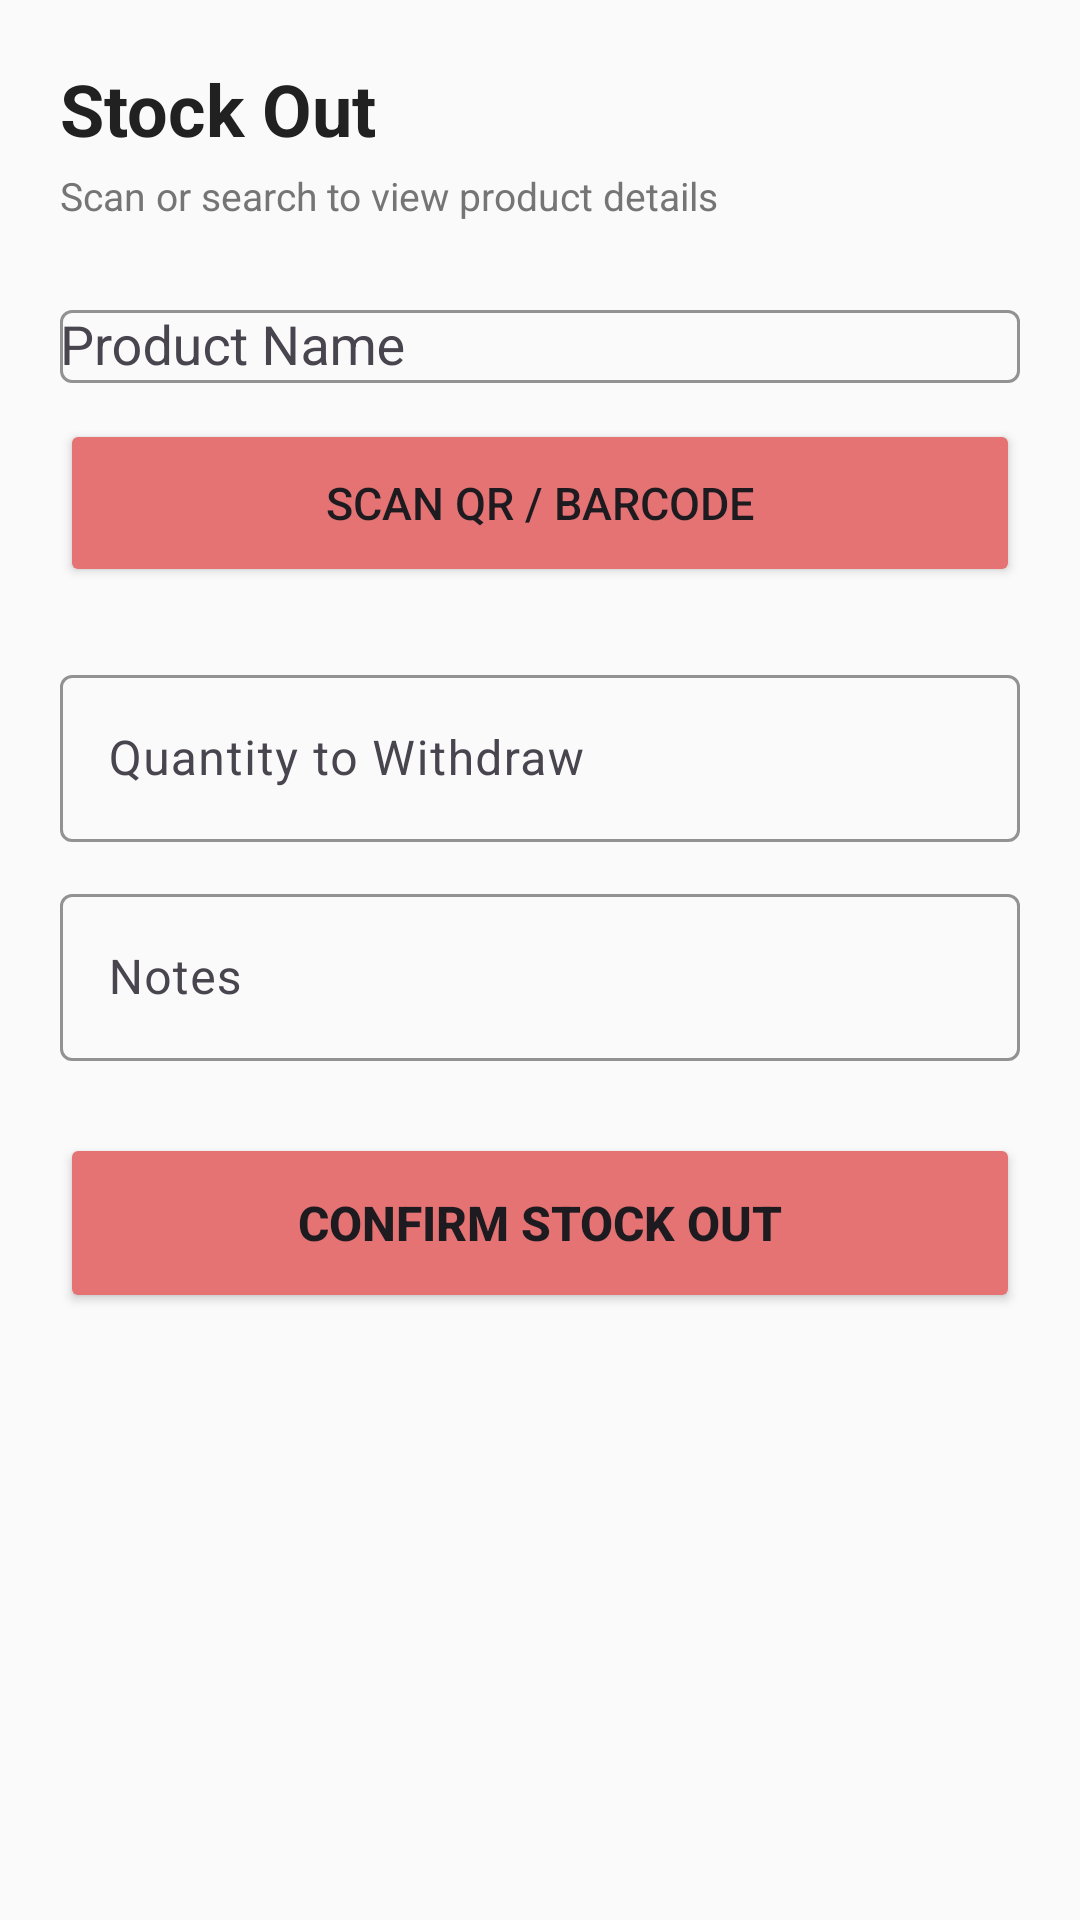

Write the Android layout XML for this screen, with the resource values it uses.
<!-- AndroidManifest.xml: application theme Theme.MyStock -->
<!-- res/layout/activity_stock_out.xml -->
<?xml version="1.0" encoding="utf-8"?>
<ScrollView xmlns:android="http://schemas.android.com/apk/res/android"
    xmlns:app="http://schemas.android.com/apk/res-auto"
    android:layout_width="match_parent"
    android:layout_height="match_parent"
    android:background="#FAFAFA">

    <LinearLayout
        android:layout_width="match_parent"
        android:layout_height="wrap_content"
        android:orientation="vertical"
        android:padding="20dp">

        
        <TextView
            android:layout_width="wrap_content"
            android:layout_height="wrap_content"
            android:text="@string/stock_out"
            android:textSize="24sp"
            android:textStyle="bold"
            android:textColor="#212121"
            android:layout_marginBottom="4dp" />

        <TextView
            android:layout_width="wrap_content"
            android:layout_height="wrap_content"
            android:text="@string/scan_to_view_product"
            android:textSize="13sp"
            android:textColor="#757575"
            android:layout_marginBottom="24dp" />

        
        <com.google.android.material.textfield.TextInputLayout
            android:layout_width="match_parent"
            android:layout_height="wrap_content"
            android:hint="@string/product_name"
            android:layout_marginBottom="12dp"
            app:boxBackgroundMode="outline"
            app:boxStrokeColor="#E57373"
            app:hintTextColor="#E57373">

            <AutoCompleteTextView
                android:id="@+id/autoCompleteProduct"
                android:layout_width="match_parent"
                android:layout_height="wrap_content"
                android:inputType="text"
                android:maxLines="1"
                android:completionThreshold="1" />
        </com.google.android.material.textfield.TextInputLayout>

        
        <Button
            android:id="@+id/buttonScan"
            android:layout_width="match_parent"
            android:layout_height="56dp"
            android:text="@string/scan_qr"
            android:textSize="15sp"
            android:backgroundTint="#E57373"
            app:icon="@android:drawable/ic_menu_camera"
            app:iconGravity="textStart"
            android:layout_marginBottom="24dp" />

        
        <androidx.cardview.widget.CardView
            android:id="@+id/cardProductInfo"
            android:layout_width="match_parent"
            android:layout_height="wrap_content"
            android:visibility="gone"
            app:cardCornerRadius="12dp"
            app:cardElevation="4dp"
            app:cardBackgroundColor="#FFFFFF"
            android:layout_marginBottom="24dp">

            <LinearLayout
                android:layout_width="match_parent"
                android:layout_height="wrap_content"
                android:orientation="vertical"
                android:padding="20dp">

                
                <ImageView
                    android:id="@+id/imageProduct"
                    android:layout_width="match_parent"
                    android:layout_height="200dp"
                    android:scaleType="centerCrop"
                    android:visibility="gone"
                    android:contentDescription="@string/product_image"
                    android:layout_marginBottom="16dp" />

                
                <TextView
                    android:id="@+id/textProductName"
                    android:layout_width="wrap_content"
                    android:layout_height="wrap_content"
                    android:text="Product Name"
                    android:textSize="20sp"
                    android:textStyle="bold"
                    android:textColor="#212121"
                    android:layout_marginBottom="12dp" />

                
                <View
                    android:layout_width="match_parent"
                    android:layout_height="1dp"
                    android:background="#E0E0E0"
                    android:layout_marginBottom="12dp" />

                
                <TextView
                    android:id="@+id/textCategory"
                    android:layout_width="wrap_content"
                    android:layout_height="wrap_content"
                    android:text="Category: Electronics"
                    android:textSize="14sp"
                    android:textColor="#616161"
                    android:layout_marginBottom="6dp" />

                
                <TextView
                    android:id="@+id/textLocation"
                    android:layout_width="wrap_content"
                    android:layout_height="wrap_content"
                    android:text="Location: Warehouse A"
                    android:textSize="14sp"
                    android:textColor="#616161"
                    android:layout_marginBottom="6dp" />

                
                <TextView
                    android:id="@+id/textCurrentStock"
                    android:layout_width="wrap_content"
                    android:layout_height="wrap_content"
                    android:text="Current Stock: 100"
                    android:textSize="16sp"
                    android:textStyle="bold"
                    android:textColor="#4CAF50"
                    android:layout_marginBottom="6dp" />

                
                <TextView
                    android:id="@+id/textPrice"
                    android:layout_width="wrap_content"
                    android:layout_height="wrap_content"
                    android:text="Price: ฿0.00"
                    android:textSize="14sp"
                    android:textColor="#616161"
                    android:layout_marginBottom="6dp" />

                
                <TextView
                    android:id="@+id/textMinStock"
                    android:layout_width="wrap_content"
                    android:layout_height="wrap_content"
                    android:text="Min Stock: 10"
                    android:textSize="14sp"
                    android:textColor="#616161" />

            </LinearLayout>
        </androidx.cardview.widget.CardView>

        
        <com.google.android.material.textfield.TextInputLayout
            android:layout_width="match_parent"
            android:layout_height="wrap_content"
            android:hint="@string/quantity_to_withdraw"
            android:layout_marginBottom="12dp"
            app:boxBackgroundMode="outline"
            app:boxStrokeColor="#E57373"
            app:hintTextColor="#E57373">

            <com.google.android.material.textfield.TextInputEditText
                android:id="@+id/editTextQuantity"
                android:layout_width="match_parent"
                android:layout_height="wrap_content"
                android:inputType="number"
                android:maxLines="1" />
        </com.google.android.material.textfield.TextInputLayout>

        
        <com.google.android.material.textfield.TextInputLayout
            android:layout_width="match_parent"
            android:layout_height="wrap_content"
            android:hint="@string/notes"
            android:layout_marginBottom="24dp"
            app:boxBackgroundMode="outline"
            app:boxStrokeColor="#E57373"
            app:hintTextColor="#E57373">

            <com.google.android.material.textfield.TextInputEditText
                android:id="@+id/editTextNotes"
                android:layout_width="match_parent"
                android:layout_height="wrap_content"
                android:inputType="textMultiLine"
                android:maxLines="3" />
        </com.google.android.material.textfield.TextInputLayout>

        
        <Button
            android:id="@+id/buttonConfirmStockOut"
            android:layout_width="match_parent"
            android:layout_height="60dp"
            android:text="@string/confirm_stock_out"
            android:textSize="16sp"
            android:textStyle="bold"
            android:backgroundTint="#E57373" />

    </LinearLayout>

</ScrollView>
<!-- resources referenced by this layout -->
<resources>
  <string name="confirm_stock_out">Confirm Stock Out</string>
  <string name="notes">Notes</string>
  <string name="product_image">Product Image</string>
  <string name="product_name">Product Name</string>
  <string name="quantity_to_withdraw">Quantity to Withdraw</string>
  <string name="scan_qr">Scan QR / Barcode</string>
  <string name="scan_to_view_product">Scan or search to view product details</string>
  <string name="stock_out">Stock Out</string>
  <style name="Theme.MyStock" parent="Base.Theme.MyStock" />
  <style name="Base.Theme.MyStock" parent="Theme.Material3.DayNight.NoActionBar">
          
          <item name="colorPrimary">@color/primary</item>
          <item name="colorSecondary">@color/secondary</item>
          <item name="android:statusBarColor">@color/primary</item>
      </style>
  <color name="primary">#2196F3</color>
  <color name="secondary">#757575</color>
</resources>
